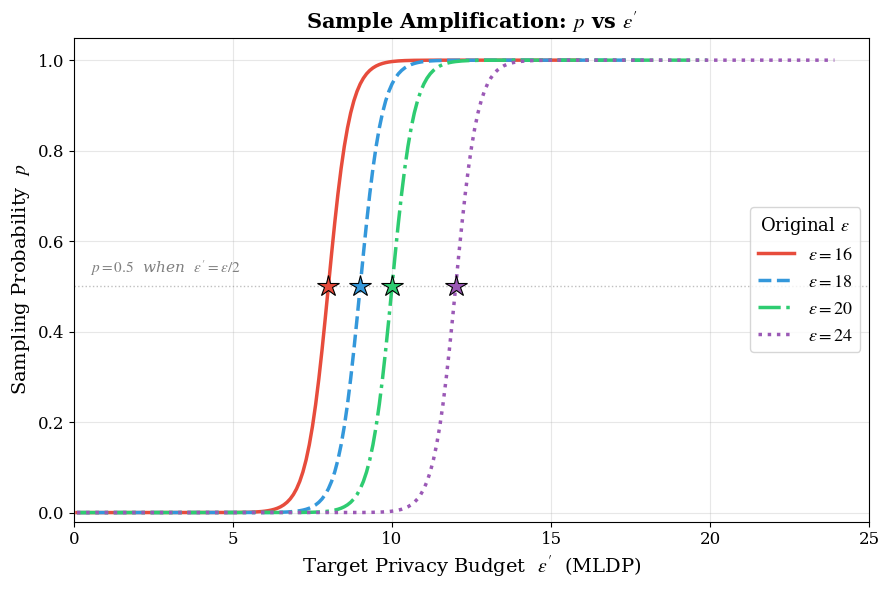
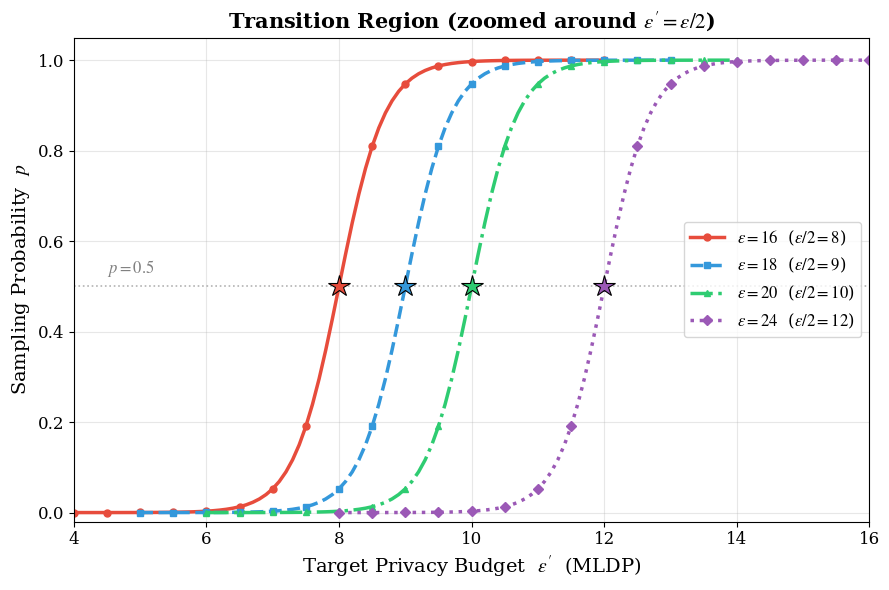
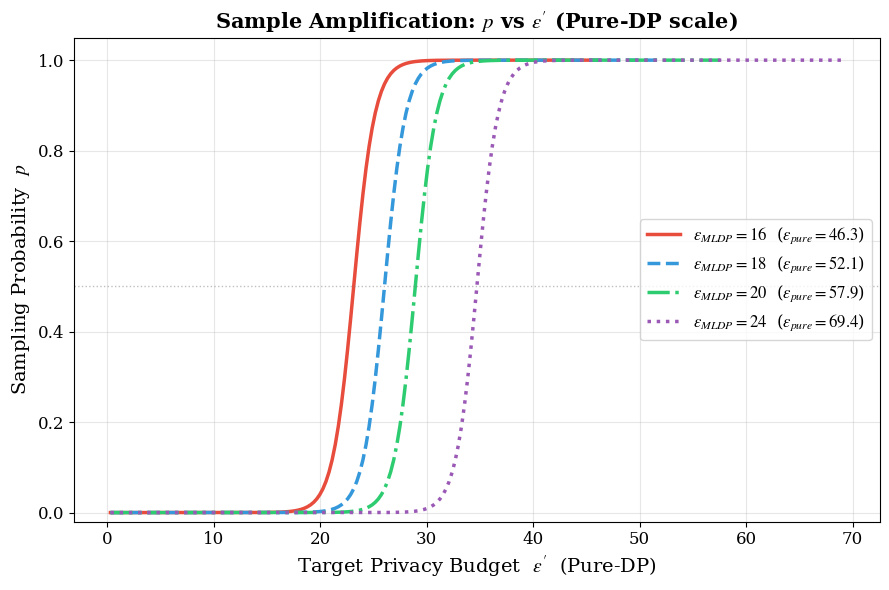

Reproduce these figures in Python, in order.
"""
采样放大机制 (Sample Amplification) 采样概率可视化

Section 3.2 公式（eps2 = 0 的特殊情况）：
    p = (e^{ε'} - 1) / [(e^{ε/2} - 1) * (e^{ε' - ε/2} + 1)]

本脚本：
  固定 eps2 = 0，对 eps = 16, 18, 20, 24，
  扫描不同 eps'，计算采样概率 p 并画图。
  
  输出：
    1. 数据表（控制台）
    2. 三张图：MLDP尺度、MLDP尺度放大过渡区、Pure-DP尺度
"""

import numpy as np
import matplotlib.pyplot as plt
from matplotlib import rcParams

# ============================================================
# 核心公式
# ============================================================

def compute_p_section32(eps, eps_prime):
    """
    Section 3.2 公式（eps2 = 0 的特殊情况）：
    p = (e^{ε'} - 1) / [(e^{ε/2} - 1) * (e^{ε' - ε/2} + 1)]
    """
    numerator = np.exp(eps_prime) - 1
    denominator = (np.exp(eps / 2) - 1) * (np.exp(eps_prime - eps / 2) + 1)
    p = numerator / denominator
    return np.clip(p, 0.0, 1.0)


def compute_p_general(eps1, eps2, eps_prime):
    """
    Section 3.3 一般公式：
    p = (e^{eps'} - e^{eps2}) / [(e^{eps1} - e^{eps'}) * e^{-(eps1+eps2)/2} + (e^{eps'} - e^{eps2})]
    """
    e1 = np.exp(eps1)
    e2 = np.exp(eps2)
    ep = np.exp(eps_prime)
    numerator = ep - e2
    denominator = (e1 - ep) * np.exp(-(eps1 + eps2) / 2) + (ep - e2)
    p = numerator / denominator
    return np.clip(p, 0.0, 1.0)


# ============================================================
# 常量
# ============================================================
D_MAX = 2.892667  # BERT word embedding 最大欧式距离
EPS_MLDP_LIST = [16, 18, 20, 24]

# ============================================================
# 1. 计算数据（使用更密的采样点以获得平滑曲线）
# ============================================================
print("=" * 75)
print("采样放大机制：采样概率 p 随目标隐私预算 ε' 的变化")
print("=" * 75)
print(f"  d_max = {D_MAX}")
print(f"  eps2 (MLDP) = 0  (均匀随机)")
print(f"  eps  (MLDP) = {EPS_MLDP_LIST}")
print()

all_data = {}

for eps_mldp in EPS_MLDP_LIST:
    eps_pure = eps_mldp * D_MAX

    # 密采样：步长 0.1
    eps_prime_mldp_arr = np.arange(0.1, eps_mldp, 0.1)
    eps_prime_pure_arr = eps_prime_mldp_arr * D_MAX
    p_arr = compute_p_section32(eps_pure, eps_prime_pure_arr)

    all_data[eps_mldp] = {
        'eps_prime_mldp': eps_prime_mldp_arr,
        'eps_prime_pure': eps_prime_pure_arr,
        'p': p_arr,
    }

    # 打印关键数据点（步长 1）
    print(f"\n--- ε (MLDP) = {eps_mldp}  |  ε (pure-DP) = {eps_pure:.2f} ---")
    print(f"{'ε_MLDP':>8}  {'ε_pure':>10}  {'p':>12}")
    print("-" * 35)
    for em, ep, pv in zip(eps_prime_mldp_arr, eps_prime_pure_arr, p_arr):
        if abs(em - round(em)) < 0.05:  # 只打印整数点
            print(f"{em:>8.1f}  {ep:>10.2f}  {pv:>12.8f}")

# ============================================================
# 2. 画图
# ============================================================
rcParams['font.family'] = 'serif'
rcParams['font.serif'] = ['Times New Roman', 'DejaVu Serif']
rcParams['mathtext.fontset'] = 'stix'
rcParams['axes.unicode_minus'] = False

colors = ['#e74c3c', '#3498db', '#2ecc71', '#9b59b6']
markers = ['o', 's', '^', 'D']
linestyles = ['-', '--', '-.', ':']

# ==========================================
# 图1：MLDP 尺度全景图（论文主图）
# ==========================================
fig1, ax1 = plt.subplots(figsize=(9, 6))

for i, eps_mldp in enumerate(EPS_MLDP_LIST):
    data = all_data[eps_mldp]
    ax1.plot(data['eps_prime_mldp'], data['p'],
             color=colors[i], linestyle=linestyles[i], linewidth=2.5,
             label=r'$\varepsilon = %d$' % eps_mldp)

# 标注 ε' = ε/2 时 p = 0.5 的特殊点
for i, eps_mldp in enumerate(EPS_MLDP_LIST):
    half_eps = eps_mldp / 2
    ax1.plot(half_eps, 0.5, marker='*', markersize=16,
             color=colors[i], zorder=5,
             markeredgecolor='black', markeredgewidth=0.8)

ax1.axhline(y=0.5, color='gray', linestyle=':', alpha=0.5, linewidth=1)
ax1.text(0.5, 0.53, r"$p = 0.5$  when  $\varepsilon' = \varepsilon/2$",
         fontsize=11, color='gray', style='italic')

ax1.set_xlabel(r"Target Privacy Budget  $\varepsilon'$  (MLDP)", fontsize=14)
ax1.set_ylabel(r"Sampling Probability  $p$", fontsize=14)
ax1.set_title(r"Sample Amplification: $p$ vs $\varepsilon'$", fontsize=15, fontweight='bold')
ax1.legend(fontsize=13, title=r'Original $\varepsilon$', title_fontsize=13,
           loc='center right')
ax1.grid(True, alpha=0.3)
ax1.set_xlim(0, 25)
ax1.set_ylim(-0.02, 1.05)
ax1.tick_params(labelsize=12)

plt.tight_layout()
plt.savefig("sampling_probability_mldp.png", dpi=200, bbox_inches='tight')
plt.savefig("sampling_probability_mldp.pdf", dpi=200, bbox_inches='tight')
print("\n图1已保存：sampling_probability_mldp.png / .pdf")

# ==========================================
# 图2：MLDP 尺度 - 过渡区域放大图
# ==========================================
fig2, ax2 = plt.subplots(figsize=(9, 6))

for i, eps_mldp in enumerate(EPS_MLDP_LIST):
    data = all_data[eps_mldp]
    # 只画过渡区域：ε/2 ± 4
    half = eps_mldp / 2
    mask = (data['eps_prime_mldp'] >= half - 4) & (data['eps_prime_mldp'] <= half + 4)
    ax2.plot(data['eps_prime_mldp'][mask], data['p'][mask],
             color=colors[i], marker=markers[i], markersize=5,
             markevery=5,
             linestyle=linestyles[i], linewidth=2.5,
             label=r'$\varepsilon = %d$  ($\varepsilon/2 = %d$)' % (eps_mldp, eps_mldp // 2))

# 标注 p = 0.5 线
ax2.axhline(y=0.5, color='gray', linestyle=':', alpha=0.6, linewidth=1.2)
ax2.text(4.5, 0.53, r"$p = 0.5$", fontsize=12, color='gray')

# 标注特殊点
for i, eps_mldp in enumerate(EPS_MLDP_LIST):
    half_eps = eps_mldp / 2
    ax2.plot(half_eps, 0.5, marker='*', markersize=16,
             color=colors[i], zorder=5,
             markeredgecolor='black', markeredgewidth=0.8)

ax2.set_xlabel(r"Target Privacy Budget  $\varepsilon'$  (MLDP)", fontsize=14)
ax2.set_ylabel(r"Sampling Probability  $p$", fontsize=14)
ax2.set_title(r"Transition Region (zoomed around $\varepsilon' = \varepsilon/2$)", fontsize=15, fontweight='bold')
ax2.legend(fontsize=12, loc='center right')
ax2.grid(True, alpha=0.3)
ax2.set_xlim(4, 16)
ax2.set_ylim(-0.02, 1.05)
ax2.tick_params(labelsize=12)

plt.tight_layout()
plt.savefig("sampling_probability_transition.png", dpi=200, bbox_inches='tight')
plt.savefig("sampling_probability_transition.pdf", dpi=200, bbox_inches='tight')
print("图2已保存：sampling_probability_transition.png / .pdf")

# ==========================================
# 图3：Pure-DP 尺度
# ==========================================
fig3, ax3 = plt.subplots(figsize=(9, 6))

for i, eps_mldp in enumerate(EPS_MLDP_LIST):
    data = all_data[eps_mldp]
    ax3.plot(data['eps_prime_pure'], data['p'],
             color=colors[i], linestyle=linestyles[i], linewidth=2.5,
             label=r'$\varepsilon_{MLDP} = %d$  ($\varepsilon_{pure} = %.1f$)' % (eps_mldp, eps_mldp * D_MAX))

ax3.axhline(y=0.5, color='gray', linestyle=':', alpha=0.5, linewidth=1)

ax3.set_xlabel(r"Target Privacy Budget  $\varepsilon'$  (Pure-DP)", fontsize=14)
ax3.set_ylabel(r"Sampling Probability  $p$", fontsize=14)
ax3.set_title(r"Sample Amplification: $p$ vs $\varepsilon'$ (Pure-DP scale)", fontsize=15, fontweight='bold')
ax3.legend(fontsize=12, loc='center right')
ax3.grid(True, alpha=0.3)
ax3.set_ylim(-0.02, 1.05)
ax3.tick_params(labelsize=12)

plt.tight_layout()
plt.savefig("sampling_probability_pure_dp.png", dpi=200, bbox_inches='tight')
plt.savefig("sampling_probability_pure_dp.pdf", dpi=200, bbox_inches='tight')
print("图3已保存：sampling_probability_pure_dp.png / .pdf")

# ============================================================
# 3. 验证特殊情况
# ============================================================
print("\n" + "=" * 75)
print("验证特殊情况")
print("=" * 75)

for eps_mldp in EPS_MLDP_LIST:
    eps_pure = eps_mldp * D_MAX
    p_zero = compute_p_section32(eps_pure, 1e-10)
    p_half = compute_p_section32(eps_pure, eps_pure / 2)
    print(f"  ε={eps_mldp:>2d} (pure={eps_pure:>6.2f}):  "
          f"p(ε'→0) = {p_zero:.8f},  "
          f"p(ε'=ε/2) = {p_half:.8f}")

# ============================================================
# 4. 输出 CSV 数据（方便后续使用）
# ============================================================
csv_path = "sampling_probability_data.csv"
with open(csv_path, 'w') as f:
    f.write("eps_mldp,eps_prime_mldp,eps_prime_pure,p\n")
    for eps_mldp in EPS_MLDP_LIST:
        data = all_data[eps_mldp]
        for em, ep, pv in zip(data['eps_prime_mldp'], data['eps_prime_pure'], data['p']):
            f.write(f"{eps_mldp},{em:.1f},{ep:.2f},{pv:.10f}\n")
print(f"\nCSV 数据已保存：{csv_path}")

plt.show()
